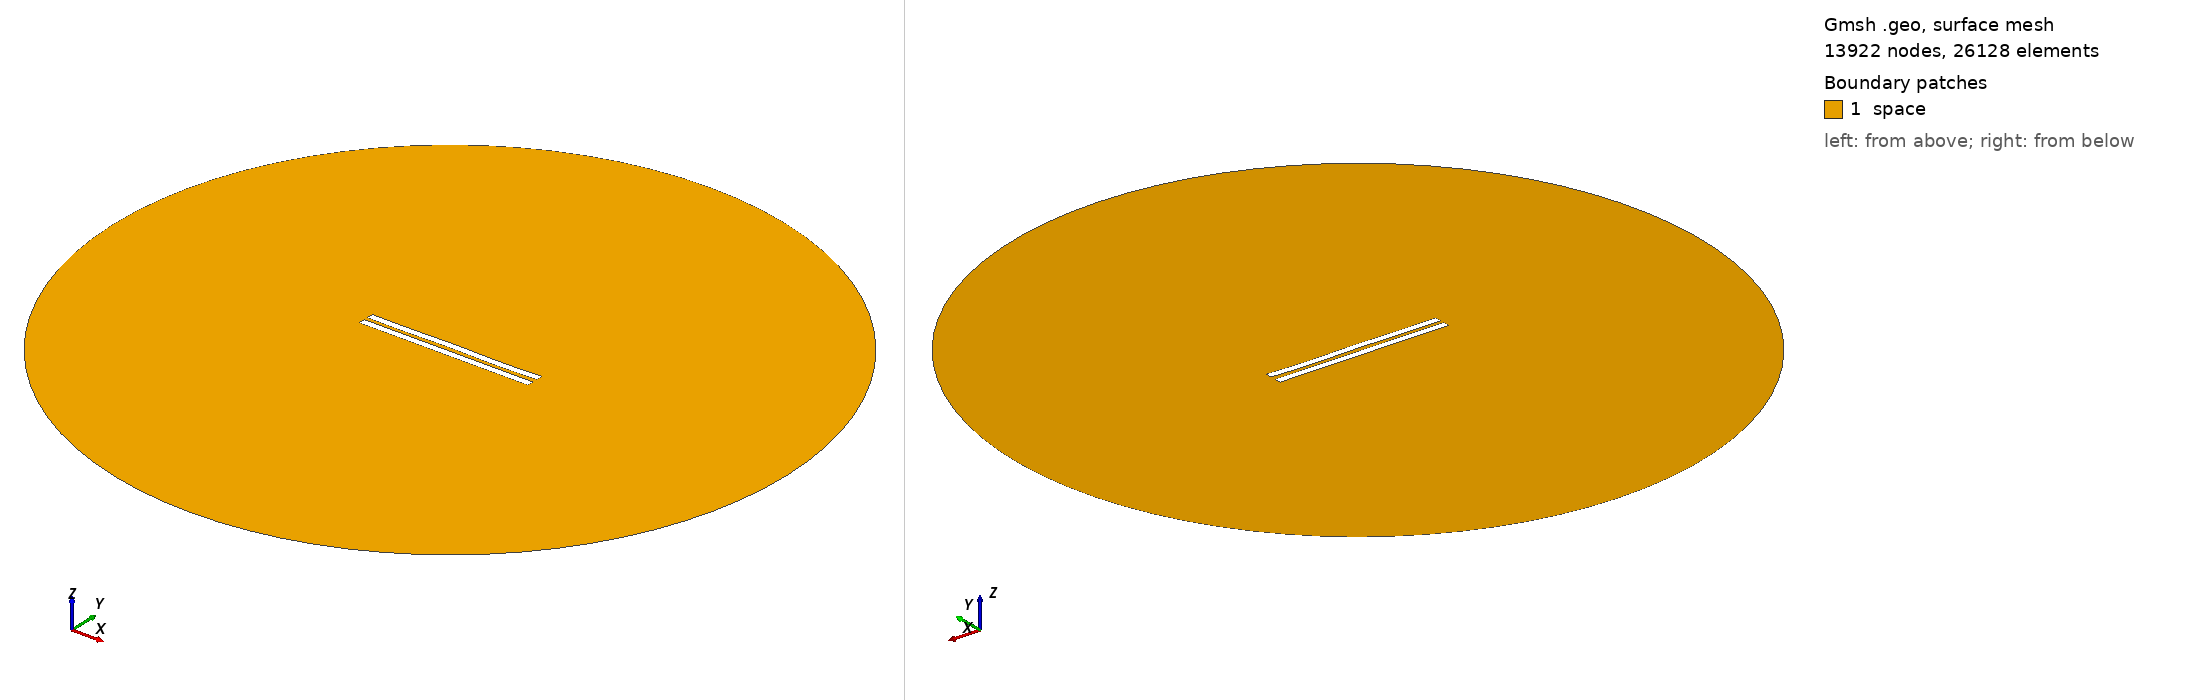

Gmsh geometry script, surface-meshed: 13922 nodes, 26128 surface elements. Boundary patches (legend numbers): 1 space. Left view from above one corner, right view from below the opposite corner. Legend entries are the model's physical surfaces. The drawing asked Gmsh for element sizes between 1% and 20% of the model's largest extent; the script's own settings can give other sizes.

=== 3066.geo (drawn) ===
//---------------------------------------
// Geometry kernel
//---------------------------------------

SetFactory("OpenCASCADE");



//---------------------------------------
// Parameters of the geometry
//---------------------------------------

// Overetch of the upper plate
overetch = 0.0;

// Distance between the plates
distance = 2.5;

// Discretization over the x axis (for the deformation)
nx = 50; 

// Length of the plate
L = 100 - overetch; 

// Number of modes
n = 4; 

// 1st mode coefficient
coeff(1) = 0.15;
beta(1) = 0.596864 * 3.1415926535 / L;

// 2nd mode coefficient
coeff(2) = 0.0;
beta(2) = 1.49418 * 3.1415926535 / L;

// 3rd mode coefficient
coeff(3) = 0.07499999999999998;
beta(3) = 2.50025 * 3.1415926535 / L;

// 4th mode coefficient
coeff(4) = -0.15;
beta(4) = 3.49999 * 3.1415926535 / L;



//---------------------------------------
// Upper plate (deformed rectangle)
//---------------------------------------

// Coordiantes of the upper plate
xmin = -50;
xmax = 50 - overetch;

// Height of the upper plate
yheight = 4 - 2 * overetch;

// Indexes of the points
UpperID[] = {};
LowerID[] = {};
LeftID[] = {};
RightID[] = {};

// Point index
p = 1;

// Horizontal edges
For i In {1:nx}
    x = xmin + (i-1)*(xmax - xmin)/(nx-1);

    y_bottom = distance / 2 + overetch;
    For j In {1:n}
        C = (Cosh(beta(j)*L) + Cos(beta(j)*L)) / (Sinh(beta(j)*L) + Sin(beta(j)*L));
        y_bottom  = y_bottom + coeff(j) * (Cosh(beta(j)*(x+50)) - Cos(beta(j)*(x+50)) - C * (Sinh(beta(j)*(x+50)) - Sin(beta(j)*(x+50))));
    EndFor

    y_top = y_bottom + yheight;

    Point(p) = {x, y_top, 0, 1.0};
    UpperID[i] = p;
    p = p + 1;

    Point(p) = {x, y_bottom, 0, 1.0};
    LowerID[i] = p;
    p = p + 1;
EndFor

// Create point lists
UpperPts[] = {}; LowerPts[] = {};
For i In {1:nx}
  UpperPts[] += {UpperID[i]};
  LowerPts[] += {LowerID[i]};
EndFor

// Build splines
Spline(1) = {UpperPts[]};
Spline(2) = {LowerPts[]};
Line(3) = {LowerPts[nx-1], UpperPts[nx-1]};
Line(4) = {LowerPts[0], UpperPts[0]};

// Build the plane surface
Curve Loop(1) = {2, 3, -1, -4};
Plane Surface(1) = {1};



//---------------------------------------
// Lower plate (rectangle)
//---------------------------------------

// Vertices
Point(1001) = {-50, -1, 0, 1.0};
Point(1002) = { 50, -1, 0, 1.0};
Point(1003) = { 50,  -5, 0, 1.0};
Point(1004) = {-50,  -5, 0, 1.0};

// Edges
Line(5) = {1001, 1002};
Line(6) = {1002, 1003};
Line(7) = {1003, 1004};
Line(8) = {1004, 1001};

// Plane surface
Line Loop(2) = {5, 6, 7, 8};
Plane Surface(2) = {2}; 



//---------------------------------------
// Outer (fictious) boundary
//---------------------------------------

// Points
Point(1005) = {0, 0, 0};       // Center
Point(1006) = {200, 0, 0};     // Start point
Point(1007) = {0, 200, 0};     // 90 degrees
Point(1008) = {-200, 0, 0};    // 180 degrees
Point(1009) = {0, -200, 0};    // 270 degrees

// Circle arcs (each needs start, center, end)
Circle(9) = {1006, 1005, 1007};
Circle(10) = {1007, 1005, 1008};
Circle(11) = {1008, 1005, 1009};
Circle(12) = {1009, 1005, 1006};

// Plane surface for the entire domain
Curve Loop(3) = {9, 10, 11, 12};
Surface(3) = {3};

// Subtract the plates from the whole domain to obtain the actual domain where we want to solve the equations
BooleanDifference{ Surface{3}; Delete; }{ Surface{1}; Surface{2}; Delete; }




//---------------------------------------
// Transfinite Lines/Curves
//---------------------------------------

// Set the number of points on the boundaries
r = 7;

// Plates
Transfinite Curve {1, 2} = 50*r Using Progression 1;
Transfinite Curve {3, 4} = 2*r Using Progression 1;
Transfinite Line {5, 7} = 50*r Using Progression 1;
Transfinite Line {6, 8} = 2*r Using Progression 1;

// Outer boundary
Transfinite Line {9, 10, 11, 12} = 20 Using Progression 1;



//---------------------------------------
// Physical groups
//---------------------------------------                

// Physical curves (boundaries)
Physical Line("force_segment", 10) = {2};
Physical Line("upper_plate", 11) = {1, 3, 4};
Physical Line("lower_plate", 12) = {5, 6, 7, 8};
Physical Line("boundary", 20) = {9, 10, 11, 12};

// Physical Surfaces
Physical Surface("space", 30) = {3};



//---------------------------------------
// 6. Generate the Mesh
//---------------------------------------

// 2D mesh generation
Mesh 2;
